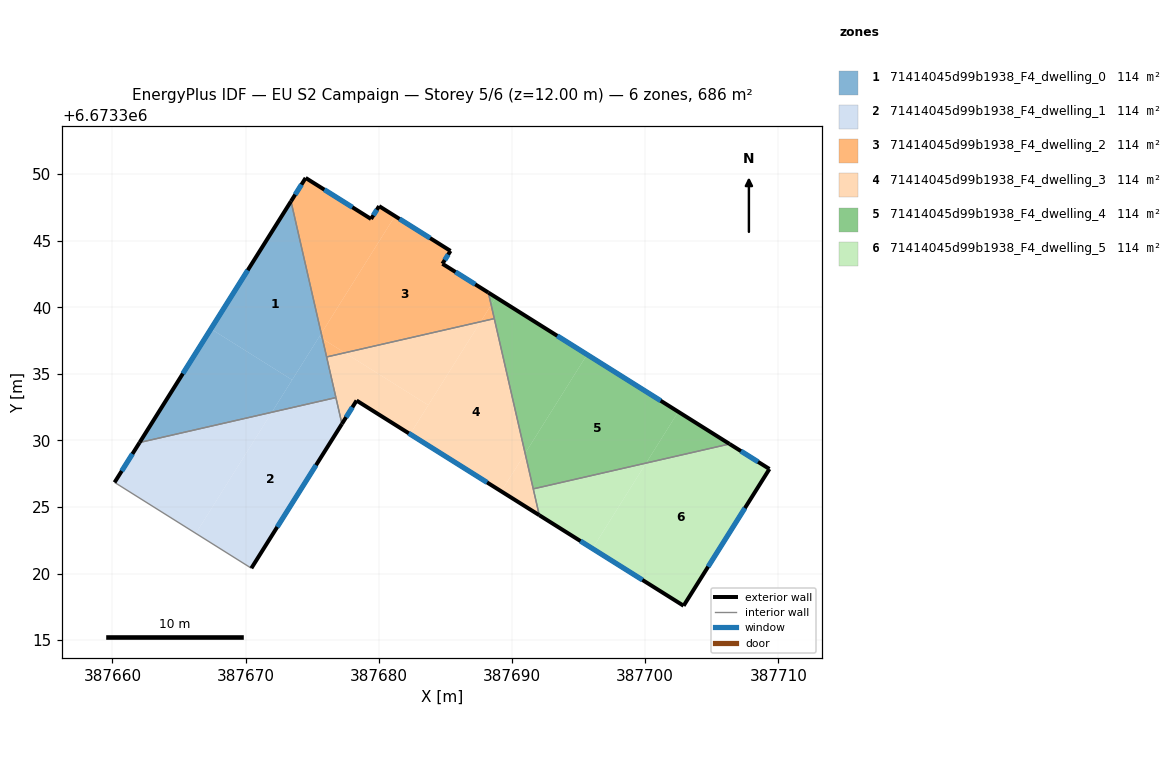
=== STOREY PLAN SPEC (per zone: floor XY polygon, exterior-wall plan segments, windows/doors) ===
zone 1: 71414045d99b1938_F4_dwelling_0  (114.4 m²)
  floor: (387673.41, 6673347.96) (387675.68, 6673338.03) (387673.49, 6673334.55) (387667.39, 6673338.37)
  floor: (387673.49, 6673334.55) (387671.97, 6673332.12) (387662.04, 6673329.84) (387667.39, 6673338.37)
  floor: (387675.68, 6673338.03) (387675.77, 6673337.63) (387675.53, 6673337.79)
  floor: (387675.77, 6673337.63) (387676.78, 6673333.22) (387671.97, 6673332.12) (387675.53, 6673337.79)
  exterior wall: (387673.41, 6673347.96) – (387662.04, 6673329.84)  [21.4 m]
    window: (387670.16, 6673342.78) – (387665.28, 6673335.02)  [11.8 m²]
  interior walls: 3
zone 2: 71414045d99b1938_F4_dwelling_1  (114.4 m²)
  floor: (387671.97, 6673332.12) (387666.26, 6673323.02) (387660.16, 6673326.85) (387662.04, 6673329.84)
  floor: (387676.78, 6673333.22) (387677.23, 6673331.24) (387670.43, 6673320.40) (387666.26, 6673323.02) (387671.97, 6673332.12)
  exterior wall: (387670.43, 6673320.40) – (387677.23, 6673331.24)  [12.8 m]
    window: (387672.37, 6673323.50) – (387675.29, 6673328.15)  [7.1 m²]
  exterior wall: (387662.04, 6673329.84) – (387660.16, 6673326.85)  [3.5 m]
    window: (387661.50, 6673328.99) – (387660.69, 6673327.70)  [1.9 m²]
  interior walls: 3
zone 3: 71414045d99b1938_F4_dwelling_2  (114.4 m²)
  floor: (387685.38, 6673344.23) (387684.78, 6673343.27) (387688.22, 6673341.10) (387688.44, 6673340.17) (387687.65, 6673338.92) (387677.45, 6673336.58) (387675.77, 6673337.63) (387675.68, 6673338.03) (387681.21, 6673346.85)
  floor: (387680.02, 6673347.60) (387681.21, 6673346.85) (387675.68, 6673338.03) (387673.41, 6673347.96) (387674.51, 6673349.71) (387679.42, 6673346.63)
  floor: (387677.45, 6673336.58) (387676.08, 6673336.27) (387675.77, 6673337.63)
  floor: (387688.44, 6673340.17) (387688.67, 6673339.15) (387687.65, 6673338.92)
  exterior wall: (387674.51, 6673349.71) – (387673.41, 6673347.96)  [2.1 m]
    window: (387674.19, 6673349.21) – (387673.72, 6673348.46)  [1.1 m²]
  exterior wall: (387679.42, 6673346.63) – (387674.51, 6673349.71)  [5.8 m]
    window: (387678.01, 6673347.51) – (387675.91, 6673348.83)  [3.2 m²]
  exterior wall: (387680.02, 6673347.60) – (387679.42, 6673346.63)  [1.1 m]
    window: (387679.85, 6673347.32) – (387679.59, 6673346.91)  [0.6 m²]
  exterior wall: (387685.38, 6673344.23) – (387680.02, 6673347.60)  [6.3 m]
    window: (387683.85, 6673345.19) – (387681.55, 6673346.63)  [3.5 m²]
  exterior wall: (387684.78, 6673343.27) – (387685.38, 6673344.23)  [1.1 m]
    window: (387684.95, 6673343.54) – (387685.21, 6673343.96)  [0.6 m²]
  exterior wall: (387688.22, 6673341.10) – (387684.78, 6673343.27)  [4.1 m]
    window: (387687.24, 6673341.72) – (387685.76, 6673342.65)  [2.2 m²]
  interior walls: 3
zone 4: 71414045d99b1938_F4_dwelling_3  (114.4 m²)
  floor: (387683.71, 6673332.65) (387682.35, 6673330.47) (387678.33, 6673333.00) (387677.23, 6673331.24) (387676.08, 6673336.27) (387677.45, 6673336.58)
  floor: (387688.67, 6673339.15) (387690.99, 6673329.03) (387689.20, 6673326.18) (387682.35, 6673330.47) (387687.65, 6673338.92)
  floor: (387690.99, 6673329.03) (387692.05, 6673324.39) (387689.20, 6673326.18)
  floor: (387687.65, 6673338.92) (387683.71, 6673332.65) (387677.45, 6673336.58)
  exterior wall: (387677.23, 6673331.24) – (387678.33, 6673333.00)  [2.1 m]
    window: (387677.54, 6673331.74) – (387678.02, 6673332.49)  [1.1 m²]
  exterior wall: (387678.33, 6673333.00) – (387692.05, 6673324.39)  [16.2 m]
    window: (387682.25, 6673330.54) – (387688.13, 6673326.85)  [8.9 m²]
  interior walls: 5
zone 5: 71414045d99b1938_F4_dwelling_4  (114.4 m²)
  floor: (387695.64, 6673336.45) (387690.99, 6673329.03) (387688.44, 6673340.17) (387688.79, 6673340.75)
  floor: (387688.79, 6673340.75) (387688.44, 6673340.17) (387688.22, 6673341.10)
  floor: (387702.49, 6673332.15) (387700.07, 6673328.30) (387691.60, 6673326.36) (387690.99, 6673329.03) (387695.64, 6673336.45)
  floor: (387706.34, 6673329.73) (387700.07, 6673328.30) (387702.49, 6673332.15)
  exterior wall: (387706.34, 6673329.74) – (387688.22, 6673341.10)  [21.4 m]
    window: (387701.16, 6673332.98) – (387693.40, 6673337.86)  [11.8 m²]
  interior walls: 3
zone 6: 71414045d99b1938_F4_dwelling_5  (114.4 m²)
  floor: (387700.07, 6673328.30) (387696.04, 6673321.88) (387692.05, 6673324.39) (387691.60, 6673326.36)
  floor: (387709.33, 6673327.86) (387702.89, 6673317.58) (387696.04, 6673321.88) (387700.07, 6673328.30) (387706.34, 6673329.73)
  exterior wall: (387709.33, 6673327.86) – (387706.34, 6673329.74)  [3.5 m]
    window: (387708.48, 6673328.39) – (387707.20, 6673329.20)  [1.9 m²]
  exterior wall: (387702.89, 6673317.58) – (387709.33, 6673327.86)  [12.1 m]
    window: (387704.73, 6673320.52) – (387707.49, 6673324.92)  [6.7 m²]
  exterior wall: (387692.05, 6673324.39) – (387702.89, 6673317.58)  [12.8 m]
    window: (387695.15, 6673322.44) – (387699.79, 6673319.53)  [7.1 m²]
  interior walls: 2

=== DERIVED (storey summary) ===
Building: EU S2 Campaign
Storey: 5 of 6  (floor level z = 12.00 m)
Storey gross floor area: 686.1 m²
Zones on this storey: 6
  - 71414045d99b1938_F4_dwelling_0: floor 114.4 m²; exterior wall 21.4 m (64.2 m²); 1 window(s) 11.8 m²; WWR 18.4%
  - 71414045d99b1938_F4_dwelling_1: floor 114.4 m²; exterior wall 16.3 m (49.0 m²); 2 window(s) 9.0 m²; WWR 18.4%
  - 71414045d99b1938_F4_dwelling_2: floor 114.4 m²; exterior wall 20.5 m (61.6 m²); 6 window(s) 11.3 m²; WWR 18.4%
  - 71414045d99b1938_F4_dwelling_3: floor 114.4 m²; exterior wall 18.3 m (54.8 m²); 2 window(s) 10.1 m²; WWR 18.4%
  - 71414045d99b1938_F4_dwelling_4: floor 114.4 m²; exterior wall 21.4 m (64.2 m²); 1 window(s) 11.8 m²; WWR 18.4%
  - 71414045d99b1938_F4_dwelling_5: floor 114.4 m²; exterior wall 28.5 m (85.4 m²); 3 window(s) 15.7 m²; WWR 18.4%
Zone adjacency (shared interzone walls):
  - 71414045d99b1938_F4_dwelling_0 ↔ 71414045d99b1938_F4_dwelling_1
  - 71414045d99b1938_F4_dwelling_0 ↔ 71414045d99b1938_F4_dwelling_2
  - 71414045d99b1938_F4_dwelling_0 ↔ 71414045d99b1938_F4_dwelling_3
  - 71414045d99b1938_F4_dwelling_1 ↔ 71414045d99b1938_F4_dwelling_3
  - 71414045d99b1938_F4_dwelling_2 ↔ 71414045d99b1938_F4_dwelling_3
  - 71414045d99b1938_F4_dwelling_2 ↔ 71414045d99b1938_F4_dwelling_4
  - 71414045d99b1938_F4_dwelling_3 ↔ 71414045d99b1938_F4_dwelling_4
  - 71414045d99b1938_F4_dwelling_3 ↔ 71414045d99b1938_F4_dwelling_5
  - 71414045d99b1938_F4_dwelling_4 ↔ 71414045d99b1938_F4_dwelling_5